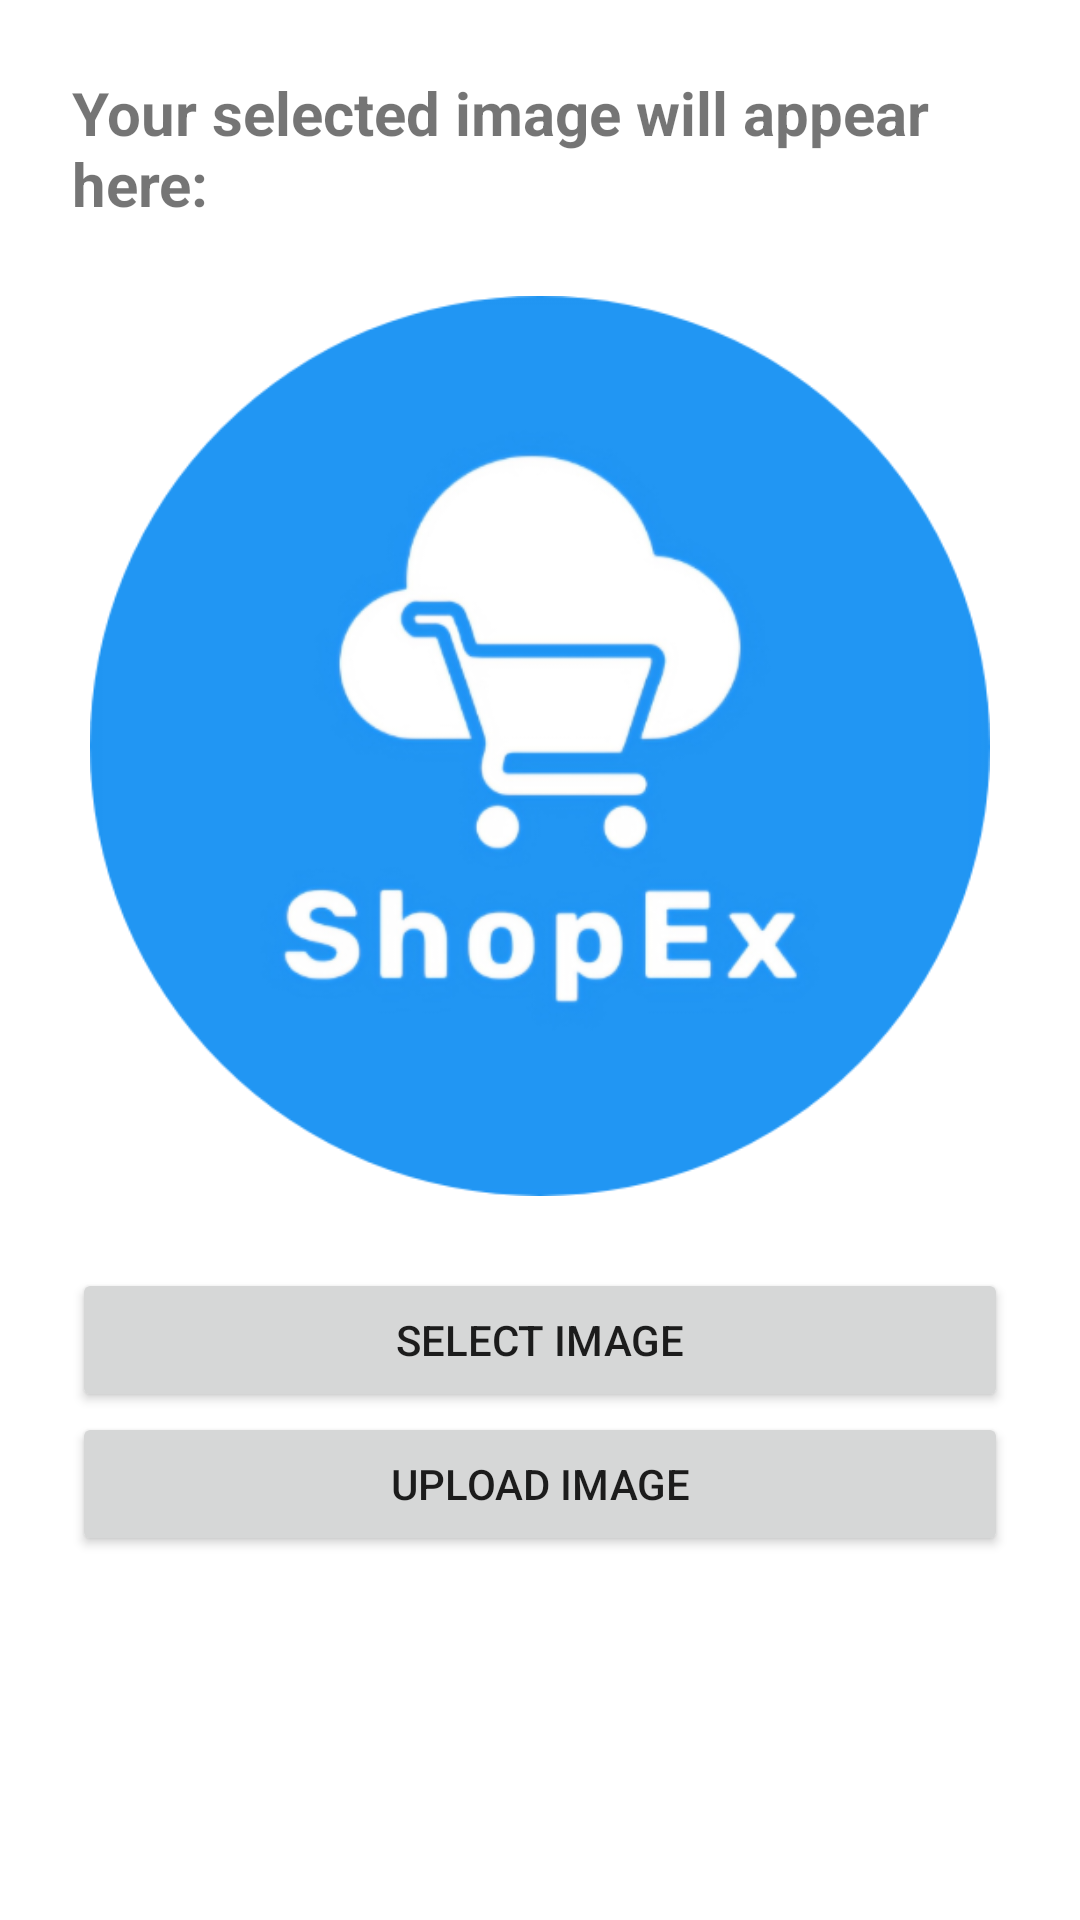

Produce the Android XML layout that renders to this screen, including the resource entries it uses.
<!-- AndroidManifest.xml: application theme Theme.ShopEx -->
<!-- res/layout/activity_image_chooser.xml -->
<?xml version="1.0" encoding="utf-8"?>
<LinearLayout xmlns:android="http://schemas.android.com/apk/res/android"
    xmlns:app="http://schemas.android.com/apk/res-auto"
    xmlns:tools="http://schemas.android.com/tools"
    android:layout_width="match_parent"
    android:layout_height="match_parent"
    tools:context=".ImageChooser"
    android:orientation="vertical"
    android:gravity="center_horizontal"
    android:padding="24dp"
    >

    <TextView
        android:layout_width="wrap_content"
        android:layout_height="wrap_content"
        android:text="Your selected image will appear here:"
        android:textStyle="bold"
        android:textSize="20sp"
        />

    <ImageView
        android:id="@+id/img_chooser_iv"
        android:layout_width="300dp"
        android:layout_height="300dp"
        android:src="@drawable/shopexicon_rounded"
        android:layout_marginVertical="24dp"
        />
    <Button
        android:id="@+id/img_chooser_btn"
        android:layout_width="match_parent"
        android:layout_height="wrap_content"
        android:text="Select Image"
        />

    <Button
        android:id="@+id/img_upload_btn"
        android:layout_width="match_parent"
        android:layout_height="wrap_content"
        android:text="Upload Image"
        />

</LinearLayout>
<!-- resources referenced by this layout -->
<resources>
  <!-- drawable shopexicon_rounded: png bitmap (drawable, 88386 bytes) -->
  <style name="Theme.ShopEx" parent="Theme.MaterialComponents.DayNight.DarkActionBar">
          
          <item name="colorPrimary">@color/main_color</item>
          <item name="colorPrimaryVariant">@color/main_color</item>
          <item name="colorOnPrimary">@color/white</item>
          
          <item name="colorSecondary">@color/main_color</item>
          <item name="colorSecondaryVariant">@color/main_color</item>
          <item name="colorOnSecondary">@color/black</item>
          
          <item name="android:statusBarColor">@color/main_color</item>
          
      </style>
  <color name="main_color">#2196f3</color>
  <color name="white">#FFFFFFFF</color>
  <color name="black">#FF000000</color>
</resources>
